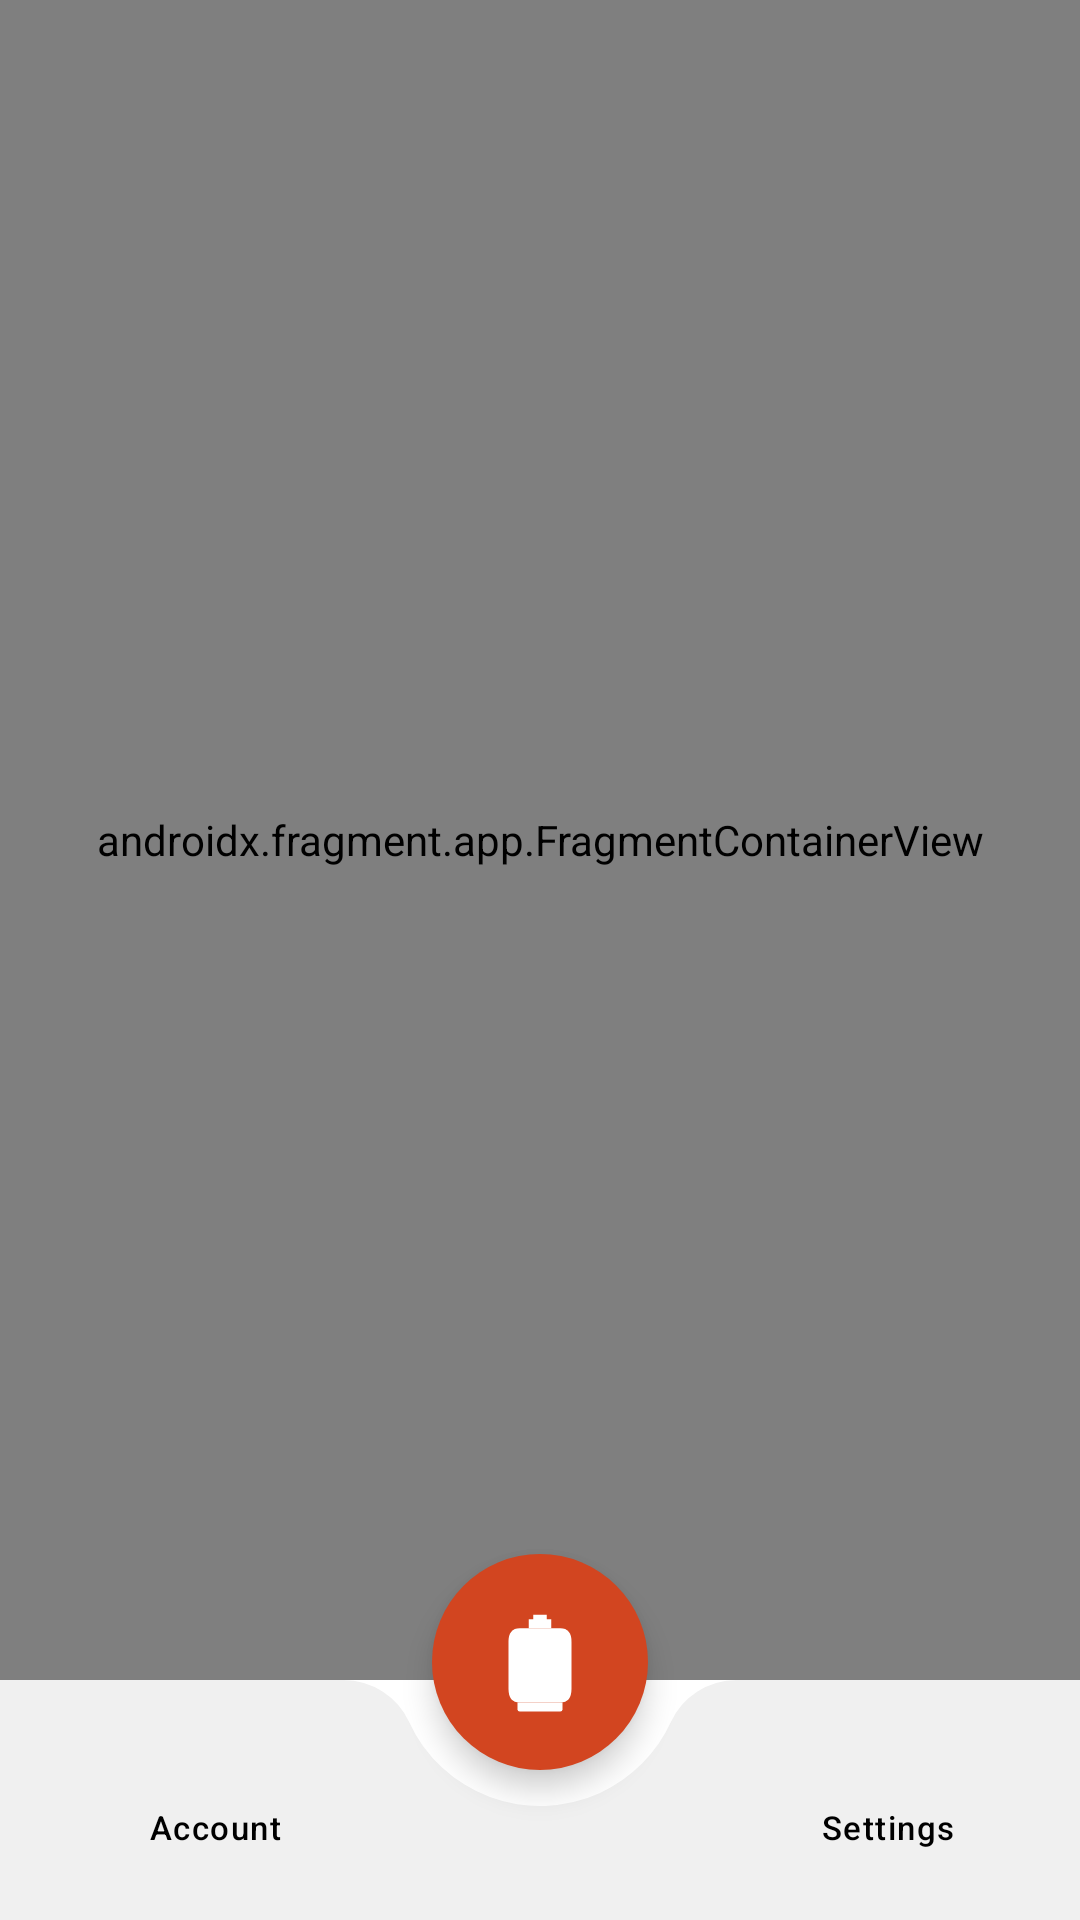

Produce the Android XML layout that renders to this screen, including the resource entries it uses.
<!-- AndroidManifest.xml: application theme Theme.SmartSense -->
<!-- res/layout/activity_main.xml -->
<?xml version="1.0" encoding="utf-8"?>
<androidx.coordinatorlayout.widget.CoordinatorLayout
    xmlns:android="http://schemas.android.com/apk/res/android"
    xmlns:app="http://schemas.android.com/apk/res-auto"
    android:layout_width="match_parent"
    android:layout_height="match_parent"
    android:fitsSystemWindows="true">

    <androidx.fragment.app.FragmentContainerView
        android:id="@+id/nav_host_fragment"
        android:name="androidx.navigation.fragment.NavHostFragment"
        android:layout_width="match_parent"
        android:layout_height="match_parent"
        android:layout_marginBottom="80dp"
        app:navGraph="@navigation/nav_graph"
        app:defaultNavHost="true"/>

    
    <com.google.android.material.bottomappbar.BottomAppBar
        android:id="@+id/bottom_app_bar"
        android:layout_width="match_parent"
        android:layout_height="80dp"
        android:layout_gravity="bottom"
        app:fabAlignmentMode="center"
        app:fabAnchorMode="cradle"
        app:fabCradleMargin="12dp"
        app:fabCradleRoundedCornerRadius="24dp"
        app:fabCradleVerticalOffset="6dp"
        app:hideOnScroll="false"
        app:backgroundTint="@color/tab_bar_background"
        app:elevation="0dp"
        style="@style/Widget.Material3.BottomAppBar">

        
        <LinearLayout
            android:layout_width="match_parent"
            android:layout_height="match_parent"
            android:orientation="horizontal"
            android:gravity="center_vertical"
            android:paddingBottom="8dp">

            
            <LinearLayout
                android:id="@+id/tab_account"
                android:layout_width="0dp"
                android:layout_height="match_parent"
                android:layout_weight="1"
                android:orientation="vertical"
                android:gravity="center"
                android:clickable="true"
                android:focusable="true"
                android:background="?attr/selectableItemBackgroundBorderless">

                <ImageView
                    android:id="@+id/tab_account_icon"
                    android:layout_width="24dp"
                    android:layout_height="24dp"
                    android:src="@drawable/ic_account"
                    app:tint="@color/tab_bar_icon"/>

                <com.google.android.material.textview.MaterialTextView
                    android:id="@+id/tab_account_label"
                    android:layout_width="wrap_content"
                    android:layout_height="wrap_content"
                    android:text="@string/nav_account"
                    android:textAppearance="?attr/textAppearanceLabelSmall"
                    android:textColor="@color/tab_bar_icon"
                    android:layout_marginTop="2dp"/>
            </LinearLayout>

            
            <View
                android:layout_width="0dp"
                android:layout_height="1dp"
                android:layout_weight="1"/>

            
            <LinearLayout
                android:id="@+id/tab_settings"
                android:layout_width="0dp"
                android:layout_height="match_parent"
                android:layout_weight="1"
                android:orientation="vertical"
                android:gravity="center"
                android:clickable="true"
                android:focusable="true"
                android:background="?attr/selectableItemBackgroundBorderless">

                <ImageView
                    android:id="@+id/tab_settings_icon"
                    android:layout_width="24dp"
                    android:layout_height="24dp"
                    android:src="@drawable/ic_settings"
                    app:tint="@color/tab_bar_icon"/>

                <com.google.android.material.textview.MaterialTextView
                    android:id="@+id/tab_settings_label"
                    android:layout_width="wrap_content"
                    android:layout_height="wrap_content"
                    android:text="@string/nav_settings"
                    android:textAppearance="?attr/textAppearanceLabelSmall"
                    android:textColor="@color/tab_bar_icon"
                    android:layout_marginTop="2dp"/>
            </LinearLayout>
        </LinearLayout>
    </com.google.android.material.bottomappbar.BottomAppBar>

    
    <com.google.android.material.floatingactionbutton.FloatingActionButton
        android:id="@+id/fab_smartsense"
        android:layout_width="wrap_content"
        android:layout_height="wrap_content"
        android:src="@drawable/ic_smartsense"
        android:contentDescription="@string/nav_smartsense"
        app:layout_anchor="@id/bottom_app_bar"
        app:tint="@android:color/white"
        app:backgroundTint="@color/primary"
        app:fabSize="auto"
        app:fabCustomSize="72dp"
        app:maxImageSize="36dp"
        app:shapeAppearanceOverlay="@style/ShapeAppearance.SmartSense.FAB"
        app:elevation="6dp"/>

</androidx.coordinatorlayout.widget.CoordinatorLayout>
<!-- resources referenced by this layout -->
<resources>
  <color name="primary">#D24520</color>
  <color name="tab_bar_background">#F0F0F0</color>
  <color name="tab_bar_icon">#000000</color>
  <!-- drawable ic_smartsense (drawable) -->
  <vector xmlns:android="http://schemas.android.com/apk/res/android"
      android:width="24dp"
      android:height="24dp"
      android:viewportWidth="24"
      android:viewportHeight="24">
  
      
      <path
          android:fillColor="@android:color/white"
          android:pathData="M10.5,1.5h3v1.5h-3z"/>
  
      
      <path
          android:fillColor="@android:color/white"
          android:pathData="M9.5,2.5h5v2h-5z"/>
  
      
      <path
          android:fillColor="@android:color/white"
          android:pathData="M7.5,4.5 L16.5,4.5 Q19,4.5 19,7.5 L19,18 Q19,21 16.5,21 L7.5,21 Q5,21 5,18 L5,7.5 Q5,4.5 7.5,4.5 Z"/>
  
      
      <path
          android:fillColor="@android:color/transparent"
          android:strokeColor="@android:color/white"
          android:strokeWidth="0.8"
          android:pathData="M7,13 L17,13"/>
  
      
      <path
          android:fillColor="@android:color/transparent"
          android:strokeColor="@android:color/white"
          android:strokeWidth="0.6"
          android:pathData="M5.5,7 L18.5,7"/>
  
      
      <path
          android:fillColor="@android:color/transparent"
          android:strokeColor="@android:color/white"
          android:strokeWidth="0.6"
          android:pathData="M5.5,19 L18.5,19"/>
  
      
      <path
          android:fillColor="@android:color/white"
          android:pathData="M7,21 L17,21 L17,22.5 Q17,23 16.5,23 L7.5,23 Q7,23 7,22.5 Z"/>
  </vector>
  <string name="nav_account">Account</string>
  <string name="nav_settings">Settings</string>
  <string name="nav_smartsense">SmartSense</string>
  <style name="ShapeAppearance.SmartSense.FAB" parent="">
          <item name="cornerFamily">rounded</item>
          <item name="cornerSize">50%</item>
      </style>
  <color name="on_primary">#FFFFFF</color>
  <color name="primary_container">#FFDBC9</color>
  <color name="on_primary_container">#3A0B00</color>
  <color name="secondary">#77574B</color>
  <color name="on_secondary">#FFFFFF</color>
  <color name="secondary_container">#D24520</color>
  <color name="on_secondary_container">#FFFFFF</color>
  <color name="tertiary">#6C5D2F</color>
  <color name="on_tertiary">#FFFFFF</color>
  <color name="tertiary_container">#F6E1A7</color>
  <color name="on_tertiary_container">#231B00</color>
  <color name="error">#BA1A1A</color>
  <color name="on_error">#FFFFFF</color>
  <color name="surface">#FFFFFF</color>
  <color name="on_surface">#231A16</color>
  <color name="surface_variant">#F5F5F5</color>
  <color name="on_surface_variant">#53433D</color>
  <color name="outline">#9E9E9E</color>
  <color name="outline_variant">#E0E0E0</color>
</resources>
